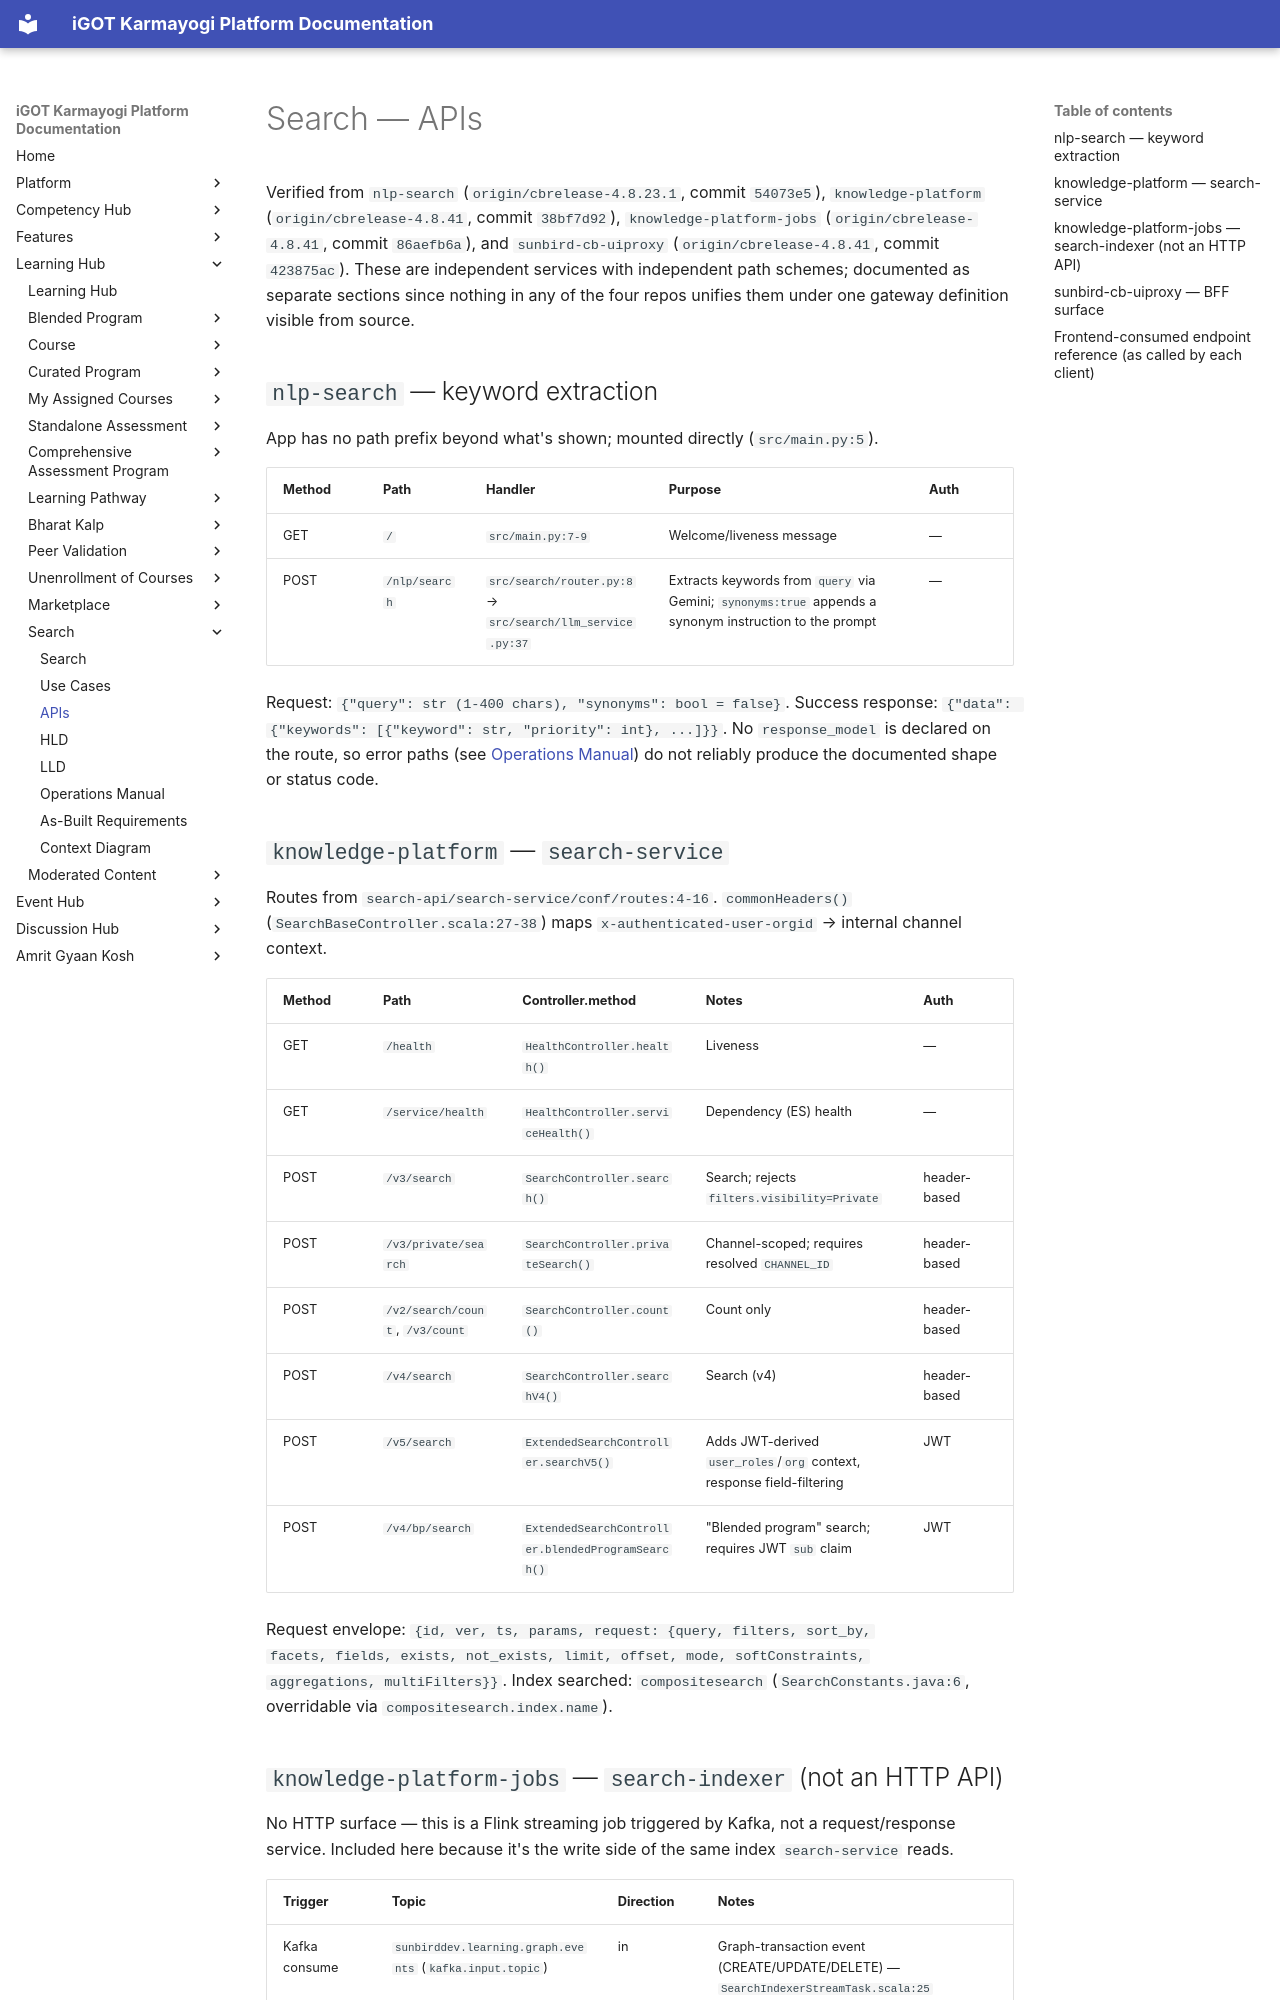

repository: KB-iGOT/igot-docs · page: learning-hub/search/apis/index.html · generator: mkdocs

# Search — APIs

Verified from `nlp-search` (`origin/cbrelease-4.8.23.1`, commit `54073e5`),
`knowledge-platform` (`origin/cbrelease-4.8.41`, commit `38bf7d92`),
`knowledge-platform-jobs` (`origin/cbrelease-4.8.41`, commit `86aefb6a`), and
`sunbird-cb-uiproxy` (`origin/cbrelease-4.8.41`, commit `423875ac`). These
are independent services with independent path schemes; documented as
separate sections since nothing in any of the four repos unifies them under
one gateway definition visible from source.

## `nlp-search` — keyword extraction

App has no path prefix beyond what's shown; mounted directly (`src/main.py:5`).

| Method | Path | Handler | Purpose | Auth |
|---|---|---|---|---|
| GET | `/` | `src/main.py:7-9` | Welcome/liveness message | — |
| POST | `/nlp/search` | `src/search/router.py:8` → `src/search/llm_service.py:37` | Extracts keywords from `query` via Gemini; `synonyms:true` appends a synonym instruction to the prompt | — |

Request: `{"query": str (1-400 chars), "synonyms": bool = false}`.
Success response: `{"data": {"keywords": [{"keyword": str, "priority": int}, ...]}}`.
No `response_model` is declared on the route, so error paths (see
[Operations Manual](operations-manual.md)) do not reliably produce the
documented shape or status code.

## `knowledge-platform` — `search-service`

Routes from `search-api/search-service/conf/routes:4-16`. `commonHeaders()`
(`SearchBaseController.scala:27-38`) maps `x-authenticated-user-orgid` →
internal channel context.

| Method | Path | Controller.method | Notes | Auth |
|---|---|---|---|---|
| GET | `/health` | `HealthController.health()` | Liveness | — |
| GET | `/service/health` | `HealthController.serviceHealth()` | Dependency (ES) health | — |
| POST | `/v3/search` | `SearchController.search()` | Search; rejects `filters.visibility=Private` | header-based |
| POST | `/v3/private/search` | `SearchController.privateSearch()` | Channel-scoped; requires resolved `CHANNEL_ID` | header-based |
| POST | `/v2/search/count`, `/v3/count` | `SearchController.count()` | Count only | header-based |
| POST | `/v4/search` | `SearchController.searchV4()` | Search (v4) | header-based |
| POST | `/v5/search` | `ExtendedSearchController.searchV5()` | Adds JWT-derived `user_roles`/`org` context, response field-filtering | JWT |
| POST | `/v4/bp/search` | `ExtendedSearchController.blendedProgramSearch()` | "Blended program" search; requires JWT `sub` claim | JWT |

Request envelope: `{id, ver, ts, params, request: {query, filters, sort_by,
facets, fields, exists, not_exists, limit, offset, mode, softConstraints,
aggregations, multiFilters}}`. Index searched: `compositesearch`
(`SearchConstants.java:6`, overridable via `compositesearch.index.name`).
